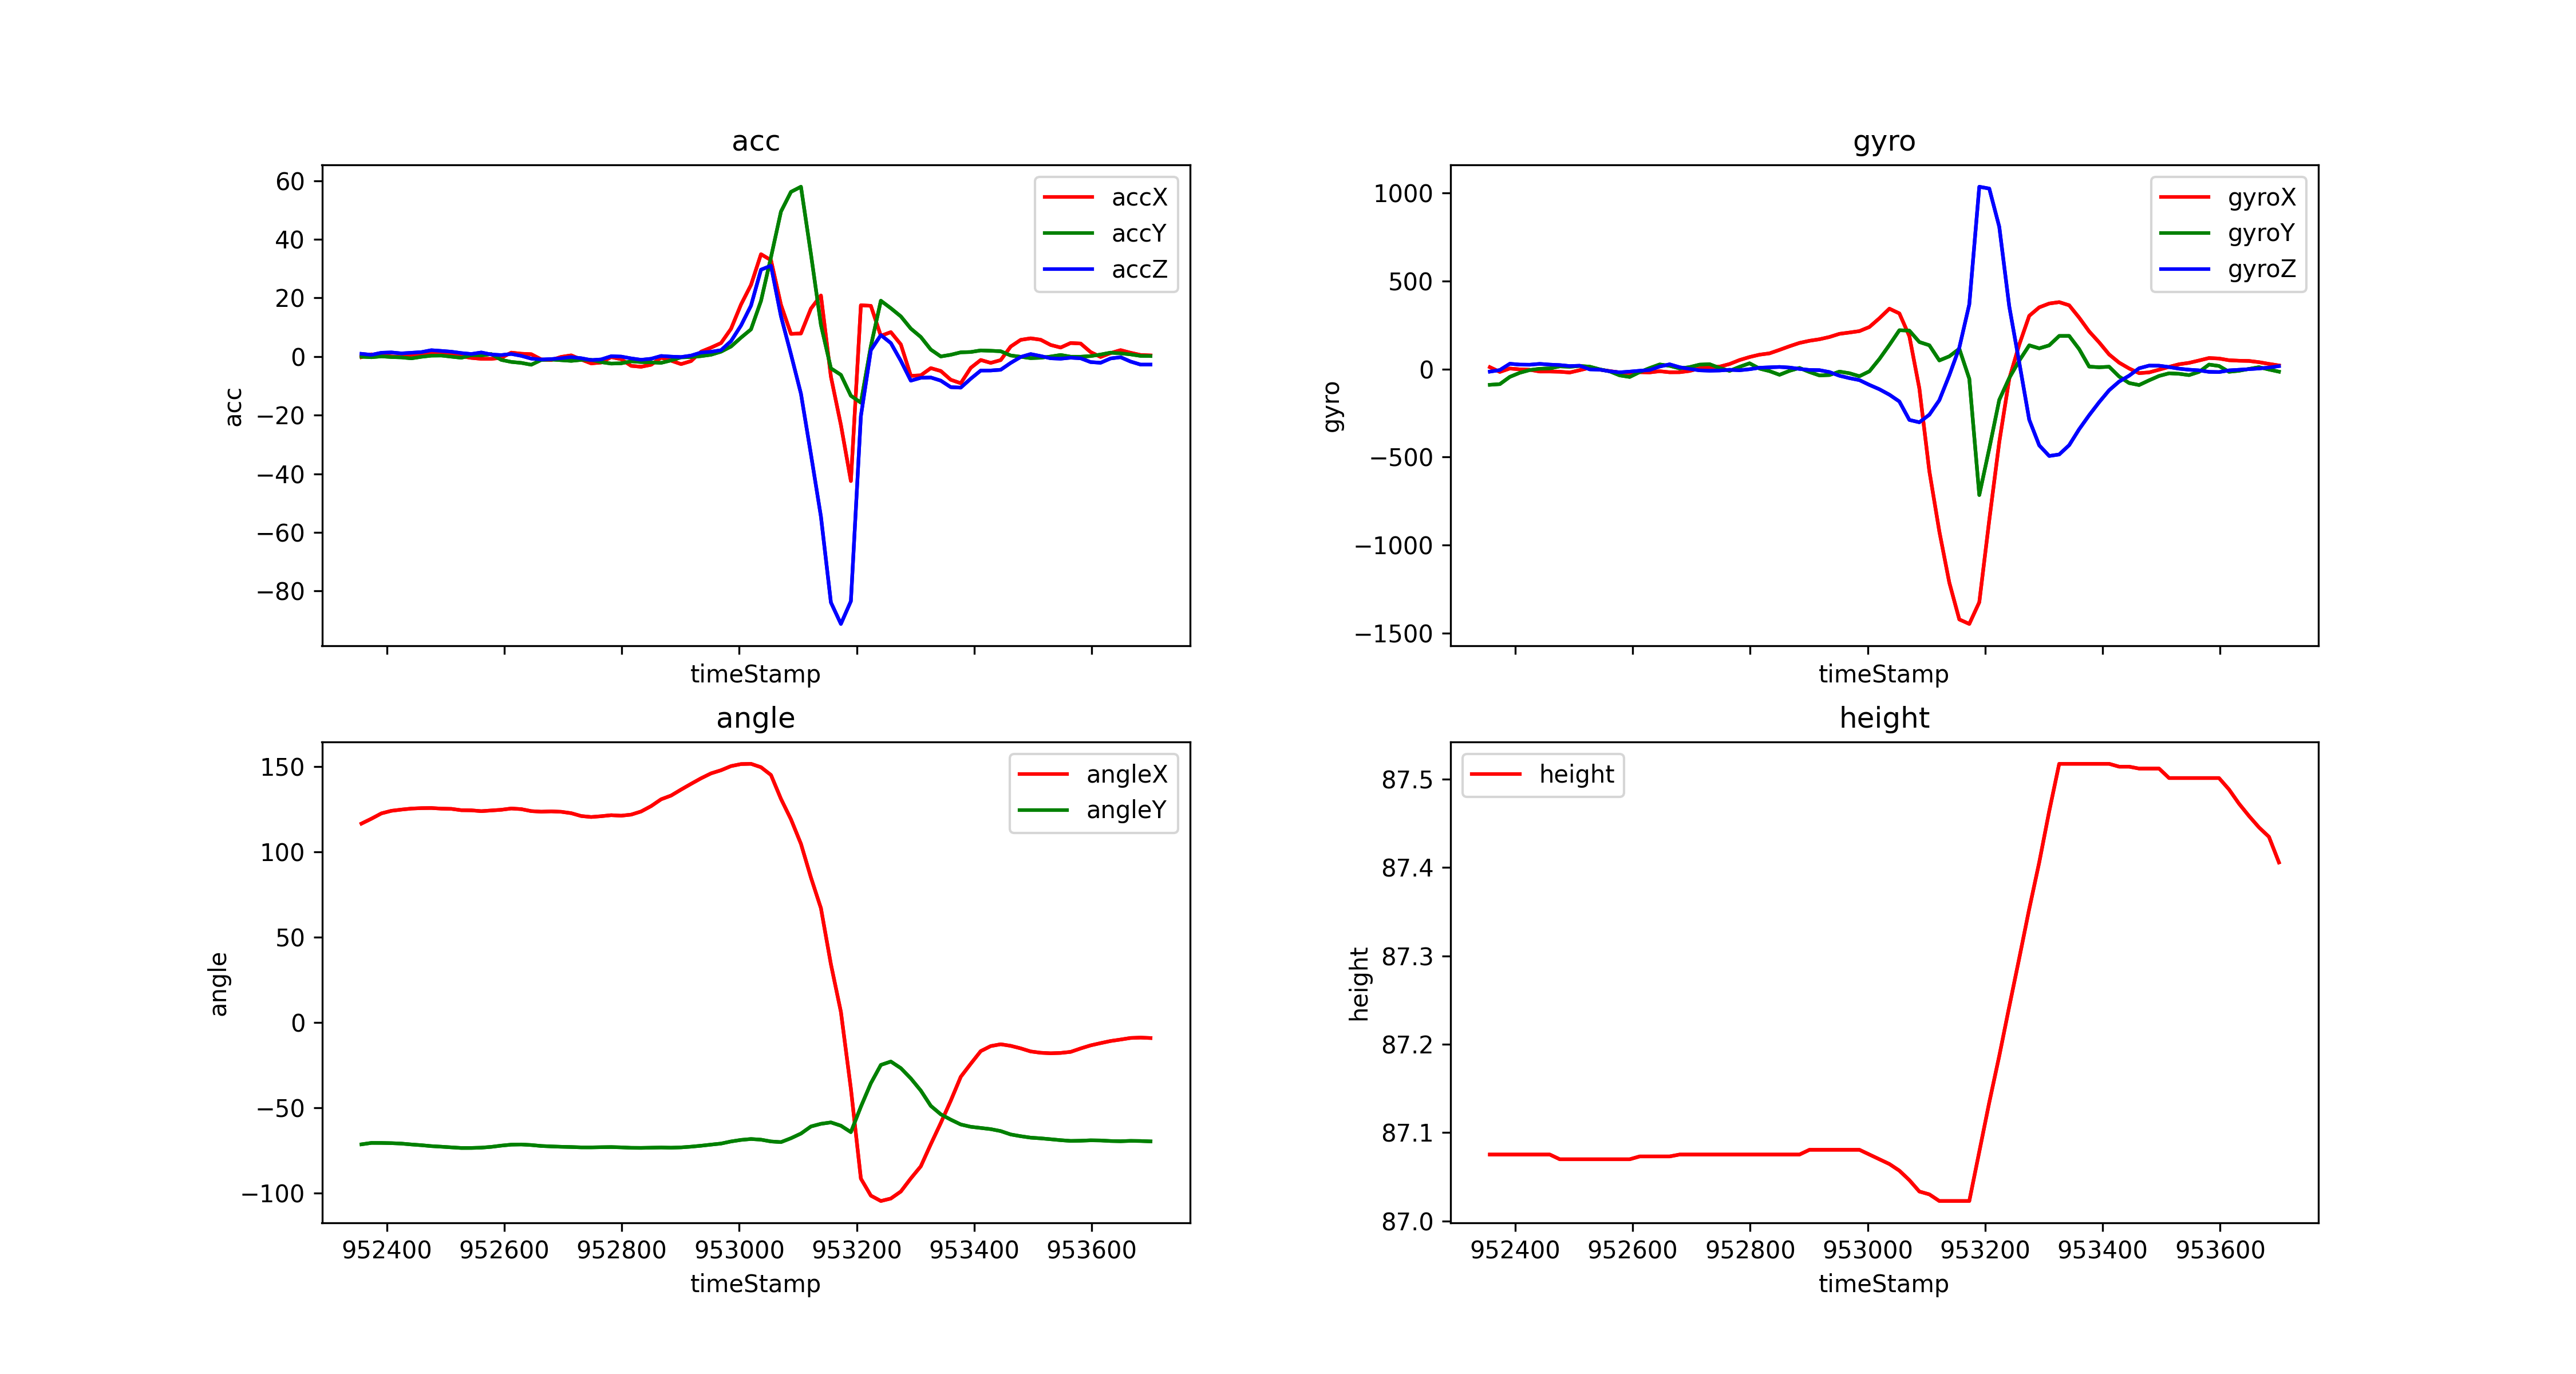

Source data for this figure (header and first rows):
timeStamp, accX, accY, accZ, gyroX, gyroY, gyroZ, angleX, angleY, height
952357, -0.1818, -0.05264, 0.9427, 10.86, -89.36, -14.47, 116.4, -71.44, 87.08
952374, 0.7608, -0.2201, 0.5934, -16.11, -85.51, -5.554, 119.3, -70.61, 87.08
952391, 0.4594, 0.07178, 1.306, 3.235, -44.25, 30.21, 122.4, -70.63, 87.08
952408, 0.03828, -0.1531, 1.416, -1.526, -20.94, 25.45, 124, -70.75, 87.08
952425, -0.1196, -0.2728, 1.091, -3.967, -5.371, 24.78, 124.7, -71, 87.08
952442, 0.6556, -0.5981, 1.297, -13.92, 1.77, 29.6, 125.3, -71.52, 87.08
952459, 0.9331, -0.07178, 1.522, -13.85, 3.54, 25.39, 125.5, -71.95, 87.08
952476, 1.407, 0.3206, 2.177, -15.14, 15.5, 22.77, 125.6, -72.49, 87.07
952493, 0.8518, 0.3589, 1.933, -19.41, 13.12, 17.09, 125.2, -72.83, 87.07
952510, 0.5312, -0.02871, 1.66, -6.226, 17.76, 19.1, 125.1, -73.21, 87.07
952527, 0.1101, -0.3972, 1.192, 7.507, 13.73, -1.587, 124.3, -73.58, 87.07
952544, -0.4498, 0.4689, 0.8757, -3.113, -1.465, -3.296, 124.2, -73.56, 87.07
952561, -0.7608, 0.3972, 1.402, -11.29, -12.88, -12.51, 123.7, -73.39, 87.07
952578, -0.7656, 0.8518, 0.7082, -19.17, -35.89, -18.62, 124.2, -72.93, 87.07
952595, -0.4259, -1.125, 0.512, -22.52, -44.74, -14.4, 124.6, -72.2, 87.07
952612, 1.349, -1.823, 0.9092, -17.7, -16.97, -9.521, 125.3, -71.63, 87.07
952629, 0.9762, -2.144, 0.2632, -18.92, 5.676, -5.432, 124.9, -71.53, 87.07
952646, 0.8135, -2.78, -0.6843, -12.15, 26.31, 14.4, 123.8, -71.85, 87.07
952663, -0.9714, -1.148, -0.9953, -18.13, 18.62, 27.04, 123.4, -72.4, 87.07
952680, -1.182, -0.9953, -0.8565, -17.82, 3.479, 10.44, 123.6, -72.66, 87.08
952697, -0.1053, -1.225, -0.5503, -10.62, 11.17, 0.9155, 123.4, -72.87, 87.08
952714, 0.4211, -1.464, -0.1675, 4.028, 25.27, -7.141, 122.6, -73.02, 87.08
952731, -1.01, -1.125, -0.5599, 11.11, 27.65, -9.155, 120.9, -73.22, 87.08
952748, -2.321, -1.125, -1.196, 13.73, 6.226, -8.057, 120.3, -73.23, 87.08
952765, -2.029, -1.89, -0.9714, 28.75, -10.13, -4.028, 120.8, -73.12, 87.08
952782, -0.1723, -2.383, 0.1101, 51.33, 12.7, -6.714, 121.4, -73.04, 87.08
952799, -0.8853, -2.292, 0.0, 68.36, 32.9, -0.8545, 121.1, -73.21, 87.08
952816, -3.163, -1.613, -0.6173, 81.85, 2.686, 7.629, 121.7, -73.48, 87.08
952833, -3.479, -1.861, -1.101, 89.36, -11.6, 9.888, 123.6, -73.52, 87.08
952850, -2.785, -1.976, -0.7465, 109.1, -32.41, 12.15, 126.7, -73.41, 87.08
952867, -0.3685, -2.139, 0.201, 129.6, -9.949, 8.667, 130.7, -73.3, 87.08
952884, -1.392, -1.306, -0.01914, 148.6, 6.409, 0.9155, 132.9, -73.42, 87.08
952901, -2.565, -0.2584, -0.1531, 160.8, -16.78, -5.066, 136.4, -73.23, 87.08
952918, -1.531, -0.1675, 0.3397, 169.4, -36.13, -6.165, 139.7, -72.81, 87.08
952935, 1.675, 0.1579, 1.388, 182.3, -33.81, -16.97, 143, -72.26, 87.08
952952, 3.067, 0.6316, 1.637, 200.2, -14.4, -37.84, 145.9, -71.61, 87.08
952969, 4.622, 1.68, 2.177, 207.6, -23.62, -51.39, 147.7, -70.99, 87.08
952986, 9.479, 3.436, 5.288, 215.7, -40.65, -62.68, 150.1, -69.75, 87.08
953003, 17.77, 6.474, 10.6, 239.1, -12.63, -89.9, 151.3, -68.85, 87.08
953020, 24.45, 9.293, 17.39, 288.6, 57.25, -114.6, 151.5, -68.32, 87.07
953037, 34.93, 19, 29.65, 343.1, 137, -145.4, 149.5, -68.71, 87.06
953054, 32.9, 33.93, 31.01, 316.2, 220.7, -184.1, 144.9, -69.75, 87.06
953071, 17.66, 49.48, 13.76, 186.8, 218.4, -288.9, 130.9, -70.14, 87.05
953088, 7.747, 56.2, 0.7943, -109.7, 153.7, -302.2, 119, -67.87, 87.03
953105, 7.891, 57.95, -12.67, -579.8, 135.2, -259.2, 104.6, -65.13, 87.03
953122, 16.38, 34.97, -33.35, -922.5, 49.07, -176.8, 84.87, -60.97, 87.02
953139, 20.85, 10.84, -54.57, -1213, 72.45, -34.85, 66.91, -59.42, 87.02
953156, -6.848, -4.01, -83.89, -1422, 115.3, 121.7, 34.06, -58.6, 87.02
953173, -23.31, -6.23, -91.22, -1448, -54.93, 367.6, 6.158, -60.53, 87.02
953190, -42.46, -13.37, -83.45, -1324, -715.6, 1036, -38.88, -64.29, 87.08
953207, 17.51, -15.72, -20.32, -857.6, -451.2, 1025, -91.51, -49.38, 87.13
953224, 17.32, 3.575, 2.182, -414.9, -175, 808.3, -101.5, -35.65, 87.19
953241, 7.082, 19.06, 7.345, -54.87, -50.66, 355.9, -104.6, -24.93, 87.24
953258, 8.341, 16.49, 4.608, 139, 47.85, 37.6, -103.2, -22.94, 87.3
953275, 4.149, 13.72, -1.431, 302.5, 134.9, -287.6, -99.08, -26.82, 87.35
953292, -6.575, 9.542, -8.216, 350.6, 117.7, -433.1, -91.41, -32.83, 87.41
953309, -6.393, 6.685, -7.235, 372.4, 134.7, -493.7, -84.31, -39.96, 87.46
953326, -3.943, 2.388, -7.135, 380.3, 188.3, -485, -71.36, -48.91, 87.52
953343, -4.919, 0.04307, -8.207, 362.3, 188.4, -432.1, -58.93, -53.86, 87.52
953360, -7.91, 0.6173, -10.43, 292.1, 113.2, -341.5, -45.85, -56.99, 87.52
... 20 more rows
